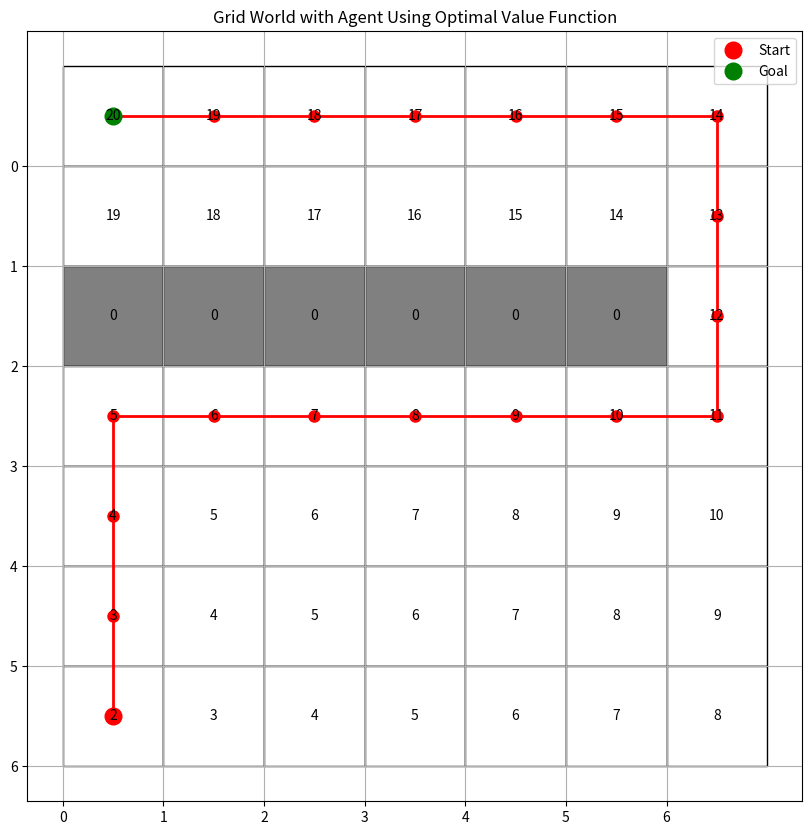

Here is the Python script that generated this plot:
import matplotlib.pyplot as plt

rows, cols = 7, 7

# Created a grid of pairs. 1st element is the type of block (available, obstacle, goal).
# 2nd element is the reward of that block
grid = [[('.', -1) for _ in range(cols)] for _ in range(rows)]

# goal position
goal_position = (0, 0)
grid[0][6] = ('G', 20)

# initial position
initial_position = (6, 0)
grid[6][0] = ('S', 0)

# adding obstacles
for i in range(0, 6):
    grid[2][i] = ('X', 0)

# Set V* values
v_star = [
    [20, 19, 18, 17, 16, 15, 14],
    [19, 18, 17, 16, 15, 14, 13],
    [0, 0, 0, 0, 0, 0, 12],
    [5, 6, 7, 8, 9, 10, 11],
    [4, 5, 6, 7, 8, 9, 10],
    [3, 4, 5, 6, 7, 8, 9],
    [2, 3, 4, 5, 6, 7, 8]
]

for i in range(rows):
    for j in range(cols):
        if grid[i][j][0] != 'X':
            grid[i][j] = (grid[i][j][0], v_star[i][j])

# Print the grid
for i in range(rows):
    for j in range(cols):
        print(f"{grid[i][j][0]},{grid[i][j][1]:<2}", end=" ")
    print()

actions = {
    'N': (-1, 0),
    'E': (0, 1),
    'S': (1, 0),
    'W': (0, -1)
}


def execute_action(action, state):
    x, y = state
    dx, dy = action
    new_state = (x + dx, y + dy)
    # check if the action does not move the agent out of bounds or into an obstacle
    if (0 <= new_state[0] < rows and 0 <= new_state[1] < cols) and (grid[new_state[0]][new_state[1]][0] != 'X'):
        return new_state, grid[new_state[0]][new_state[1]][1]
    else:
        # agent moves out of bounds or into an obstacle, keep agent at same position with -1 penalty
        return state, -1


def greedy_policy(state):
    best_action = None
    best_value = float('-inf')

    for action in actions.values():
        next_state, _ = execute_action(action, state)
        value = grid[next_state[0]][next_state[1]][1]
        if value > best_value:
            best_value = value
            best_action = action

    return best_action


def run_episode(start_state=initial_position, max_steps=50):
    state = start_state
    path = [state]
    total_reward = 0

    for _ in range(max_steps):
        action = greedy_policy(state)
        new_state, reward = execute_action(action, state)

        path.append(new_state)
        total_reward += reward
        state = new_state

        if state == goal_position:
            break

    return path, total_reward


# Run the greedy agent
greedy_path, total_reward = run_episode()


# Plot the grid world and agent's path
def plot_grid_world_with_path(grid, path):
    fig, ax = plt.subplots(figsize=(10, 10))

    for i in range(rows):
        for j in range(cols):
            color = 'white' if grid[i][j][0] != 'X' else 'gray'
            ax.add_patch(plt.Rectangle((j, rows - 1 - i), 1, 1, fill=True, facecolor=color, edgecolor='black'))
            ax.text(j + 0.5, rows - 1 - i + 0.5, f"{grid[i][j][1]}", ha='center', va='center')

    path_x = [state[1] + 0.5 for state in path]
    path_y = [rows - 1 - state[0] + 0.5 for state in path]
    ax.plot(path_x, path_y, 'r-', linewidth=2, markersize=8, marker='o')

    ax.plot(path_x[0], path_y[0], 'ro', markersize=12, label='Start')
    ax.plot(path_x[-1], path_y[-1], 'go', markersize=12, label='Goal')

    ax.set_title("Grid World with Agent Using Optimal Value Function")
    ax.set_xticks(range(cols))
    ax.set_yticks(range(rows))
    ax.set_xticklabels(range(cols))
    ax.set_yticklabels(range(rows - 1, -1, -1))
    ax.grid(True)
    ax.legend()

    plt.show()

# Plot the grid world with the agent's path
plot_grid_world_with_path(grid, greedy_path)

# print("\nGreedy agent's path:")
# for step, state in enumerate(greedy_path):
#     print(f"Step {step}: {state}")
#
# print(f"\nTotal reward: {total_reward}")

# Example of manual input (uncomment to use)
# current_state = initial_position
# action = input("Please enter move (N/E/S/W): ")
# new_state, reward = execute_action(actions[action], current_state)
# print("New state:", new_state)
# print("Reward:", reward)
